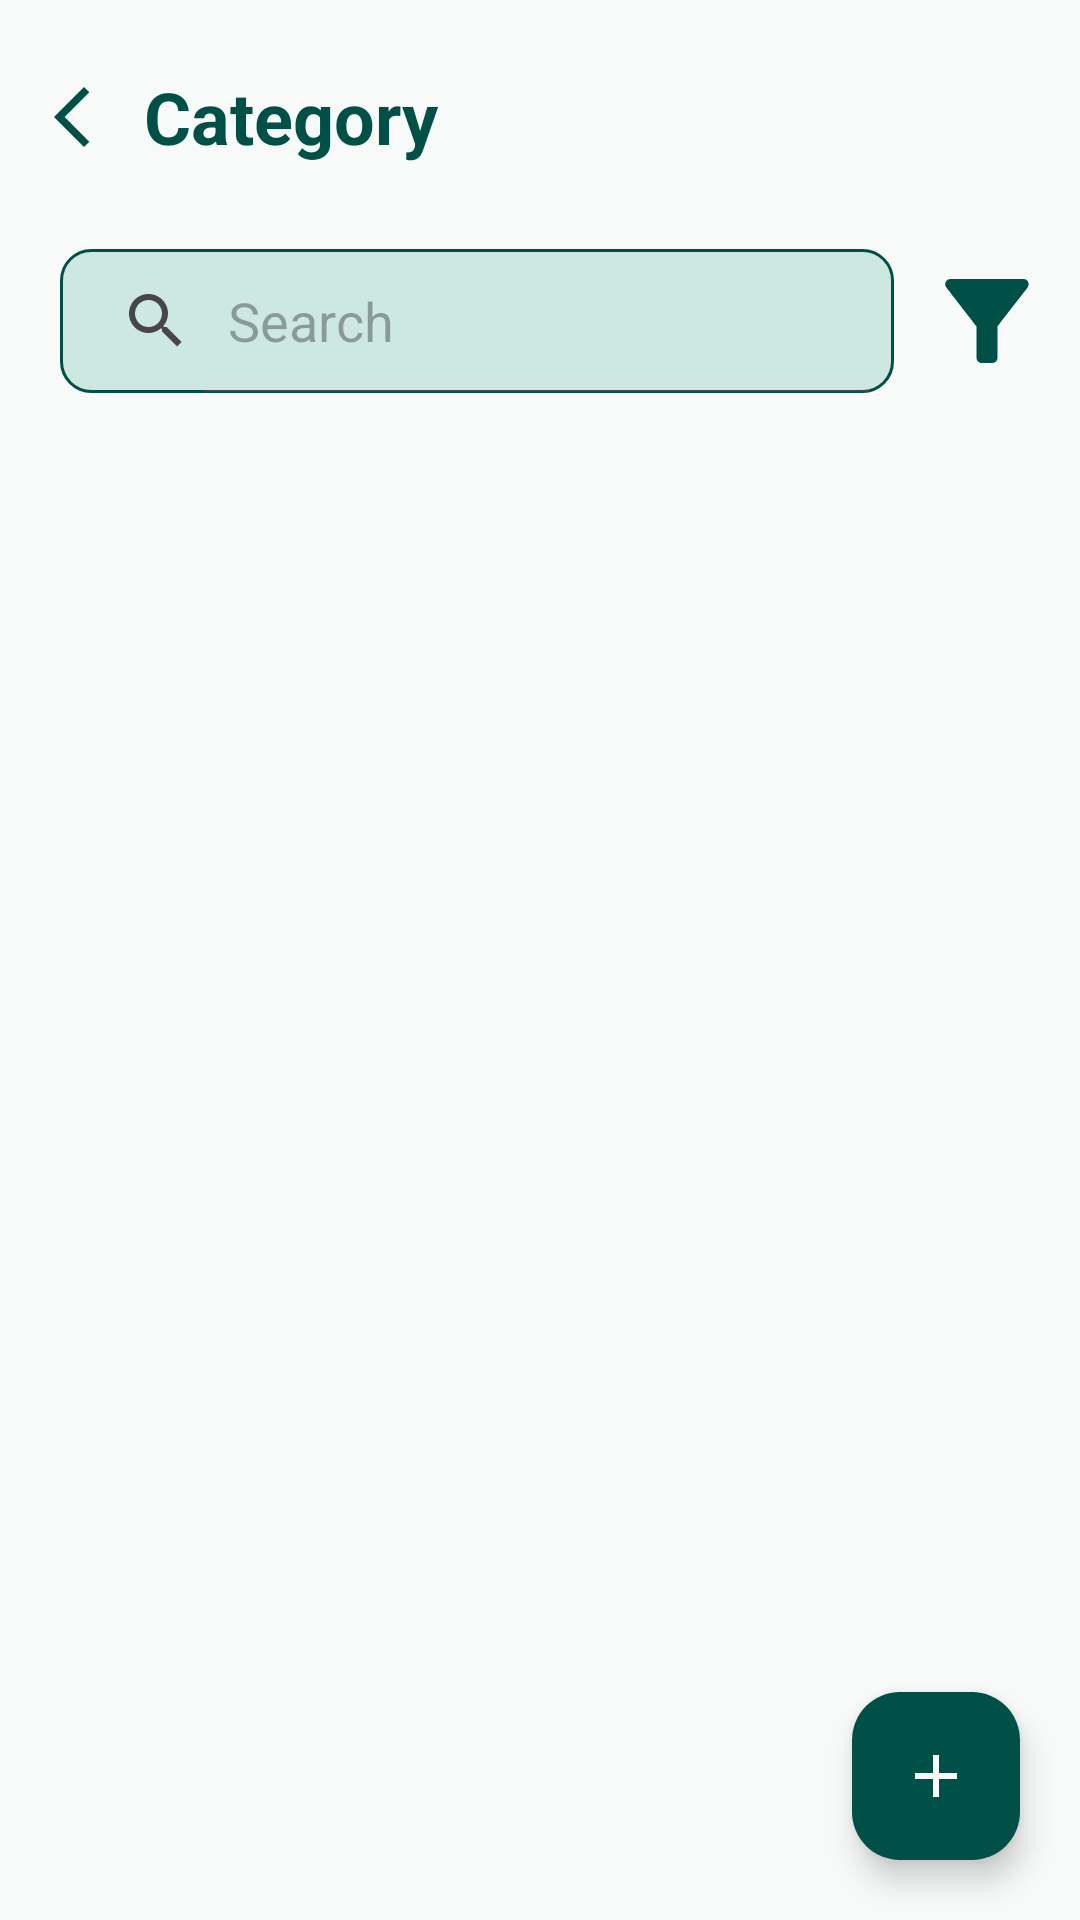

Produce the Android XML layout that renders to this screen, including the resource entries it uses.
<!-- AndroidManifest.xml: application theme Theme.BillSphere -->
<!-- res/layout/mp_manage_category.xml -->
<?xml version="1.0" encoding="utf-8"?>
<LinearLayout xmlns:android="http://schemas.android.com/apk/res/android"
    xmlns:app="http://schemas.android.com/apk/res-auto"
    android:layout_width="match_parent"
    android:layout_height="match_parent"
    android:background="@color/white"
    android:gravity="center"
    android:orientation="vertical"
    android:fitsSystemWindows="true">

    <LinearLayout
        android:layout_width="match_parent"
        android:layout_height="wrap_content"
        android:orientation="horizontal"
        android:paddingTop="15dp">

        <ImageButton
            android:id="@+id/back_button"
            android:layout_width="wrap_content"
            android:layout_height="wrap_content"
            android:scaleType="fitCenter"
            android:src="@drawable/back"
            android:background="@color/white"
            android:padding="12dp"/>

        <TextView
            android:layout_width="wrap_content"
            android:layout_height="wrap_content"
            android:textColor="@color/teal_green"
            android:background="@color/white"
            android:text="@string/category"
            android:layout_gravity="center"
            android:textSize="24sp"
            android:textStyle="bold"/>

    </LinearLayout>

    <ScrollView
        android:layout_width="match_parent"
        android:layout_height="0dp"
        android:layout_weight="1">

        <LinearLayout
            android:layout_width="match_parent"
            android:layout_height="wrap_content"
            android:gravity="center"
            android:orientation="vertical">

            <LinearLayout
                android:layout_width="match_parent"
                android:layout_height="wrap_content"
                android:orientation="horizontal"
                android:gravity="center_horizontal"
                android:background="@color/white">

                <SearchView
                    android:id="@+id/search_bar"
                    android:layout_width="0dp"
                    android:layout_height="wrap_content"
                    android:layout_weight="1"
                    android:background="@drawable/rounded_search_bg"
                    android:queryHint="@string/search"
                    android:iconifiedByDefault="false"
                    android:layout_marginStart="20dp"
                    android:layout_marginEnd="10dp"
                    android:layout_marginTop="20dp"
                    android:layout_marginBottom="20dp"/>

                <ImageButton
                    android:id="@+id/filter_button"
                    android:layout_width="wrap_content"
                    android:layout_height="wrap_content"
                    android:src="@drawable/filter"
                    android:background="@color/white"
                    android:scaleType="fitCenter"
                    android:layout_marginEnd="10dp"
                    android:layout_marginTop="23dp"
                    android:layout_marginBottom="20dp"/>

            </LinearLayout>

            <androidx.recyclerview.widget.RecyclerView
                android:id="@+id/recycle_view"
                android:layout_width="match_parent"
                android:layout_height="wrap_content"
                android:layout_marginStart="20dp"
                android:layout_marginEnd="20dp"
                android:background="@color/white"/>

        </LinearLayout>

    </ScrollView>

    <LinearLayout
        android:layout_width="match_parent"
        android:layout_height="wrap_content"
        android:orientation="horizontal"
        android:gravity="end">

        <com.google.android.material.floatingactionbutton.FloatingActionButton
            android:id="@+id/add_float_button"
            android:layout_width="wrap_content"
            android:layout_height="wrap_content"
            android:layout_margin="20dp"
            app:backgroundTint="@color/teal_green"
            android:src="@drawable/add"
            app:tint="@color/white"/>
    </LinearLayout>

</LinearLayout>
<!-- resources referenced by this layout -->
<resources>
  <color name="teal_green">#005047</color>
  <color name="white">#F7FAF8</color>
  <!-- drawable add (drawable) -->
  <vector xmlns:android="http://schemas.android.com/apk/res/android" android:height="24dp" android:tint="#F7FAF8" android:viewportHeight="24" android:viewportWidth="24" android:width="24dp">
        
      <path android:fillColor="@android:color/white" android:pathData="M19,13h-6v6h-2v-6H5v-2h6V5h2v6h6v2z"/>
      
  </vector>
  <!-- drawable back (drawable) -->
  <vector xmlns:android="http://schemas.android.com/apk/res/android" android:height="24dp" android:tint="#005047" android:viewportHeight="24" android:viewportWidth="24" android:width="24dp">
        
      <path android:fillColor="@android:color/white" android:pathData="M17.77,3.77l-1.77,-1.77l-10,10l10,10l1.77,-1.77l-8.23,-8.23z"/>
      
  </vector>
  <!-- drawable filter (drawable) -->
  <vector xmlns:android="http://schemas.android.com/apk/res/android" android:height="42dp" android:tint="#005047" android:viewportHeight="24" android:viewportWidth="24" android:width="42dp">
        
      <path android:fillColor="@android:color/white" android:pathData="M4.25,5.61C6.27,8.2 10,13 10,13v6c0,0.55 0.45,1 1,1h2c0.55,0 1,-0.45 1,-1v-6c0,0 3.72,-4.8 5.74,-7.39C20.25,4.95 19.78,4 18.95,4H5.04C4.21,4 3.74,4.95 4.25,5.61z"/>
      
  </vector>
  <!-- drawable rounded_search_bg (drawable) -->
  <?xml version="1.0" encoding="utf-8"?>
  <shape xmlns:android="http://schemas.android.com/apk/res/android">
      <solid android:color="@color/light_green" />
      <corners android:radius="10dp" />
      <stroke android:width="1dp" android:color="@color/teal_green"/>
  </shape>
  <string name="category">Category</string>
  <string name="search">Search</string>
  <style name="Theme.BillSphere" parent="Base.Theme.BillSphere" />
  <color name="light_green">#CDE8E1</color>
  <style name="Base.Theme.BillSphere" parent="Theme.Material3.DayNight.NoActionBar">
          
          
      </style>
</resources>
